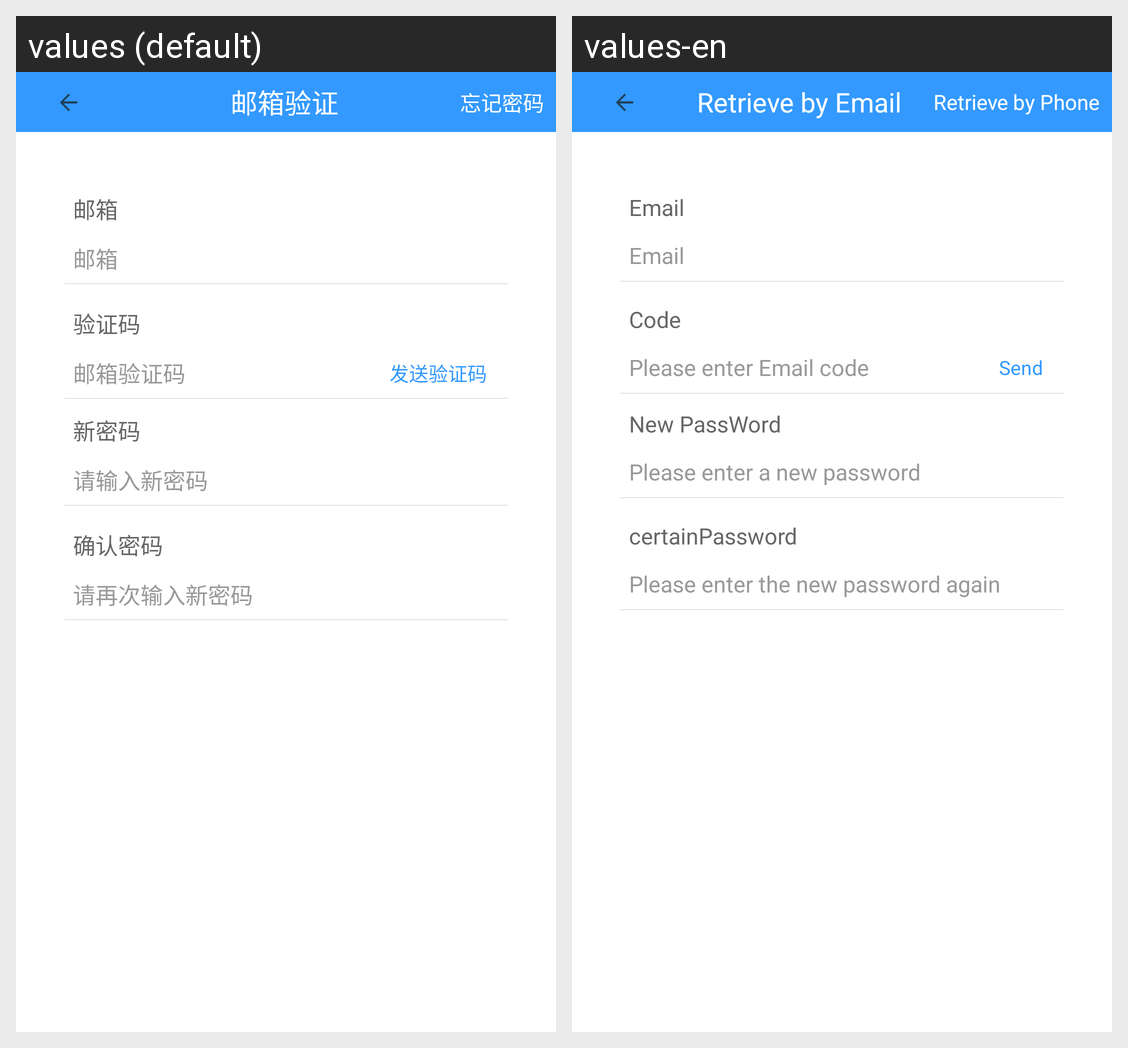

Here is an Android app screen in its default locale and in the app's own translations. Write out the translated-string differences for the strings that appear on this screen.
Android screen res/layout/fragment_email_forgot.xml rendered under 2 locales, left to right: values (default), values-en. Device: Nexus 5 (rendered at 1080×1920; each locale shown at half size, 540×960, under a caption strip naming it); theme AppTheme.
Strings drawn on this screen, with the default value and each locale's value (text and hints the layout hard-codes, and strings that could not be matched under every locale, appear in the picture but are not listed):

email_retrieve
  values: 邮箱验证
  values-en: Retrieve by Email

phone_retrieve
  values: 忘记密码
  values-en: Retrieve by Phone

email
  values: 邮箱
  values-en: Email

code
  values: 验证码
  values-en: Code

email_code
  values: 邮箱验证码
  values-en: Please enter Email code

send_code
  values: 发送验证码
  values-en: Send

new_pwd
  values: 新密码
  values-en: New PassWord

new_pwd_shuru
  values: 请输入新密码
  values-en: Please enter a new password

certainPassword
  values: 确认密码
  values-en: certainPassword

new_pwd2_shuru
  values: 请再次输入新密码
  values-en: Please enter the new password again
